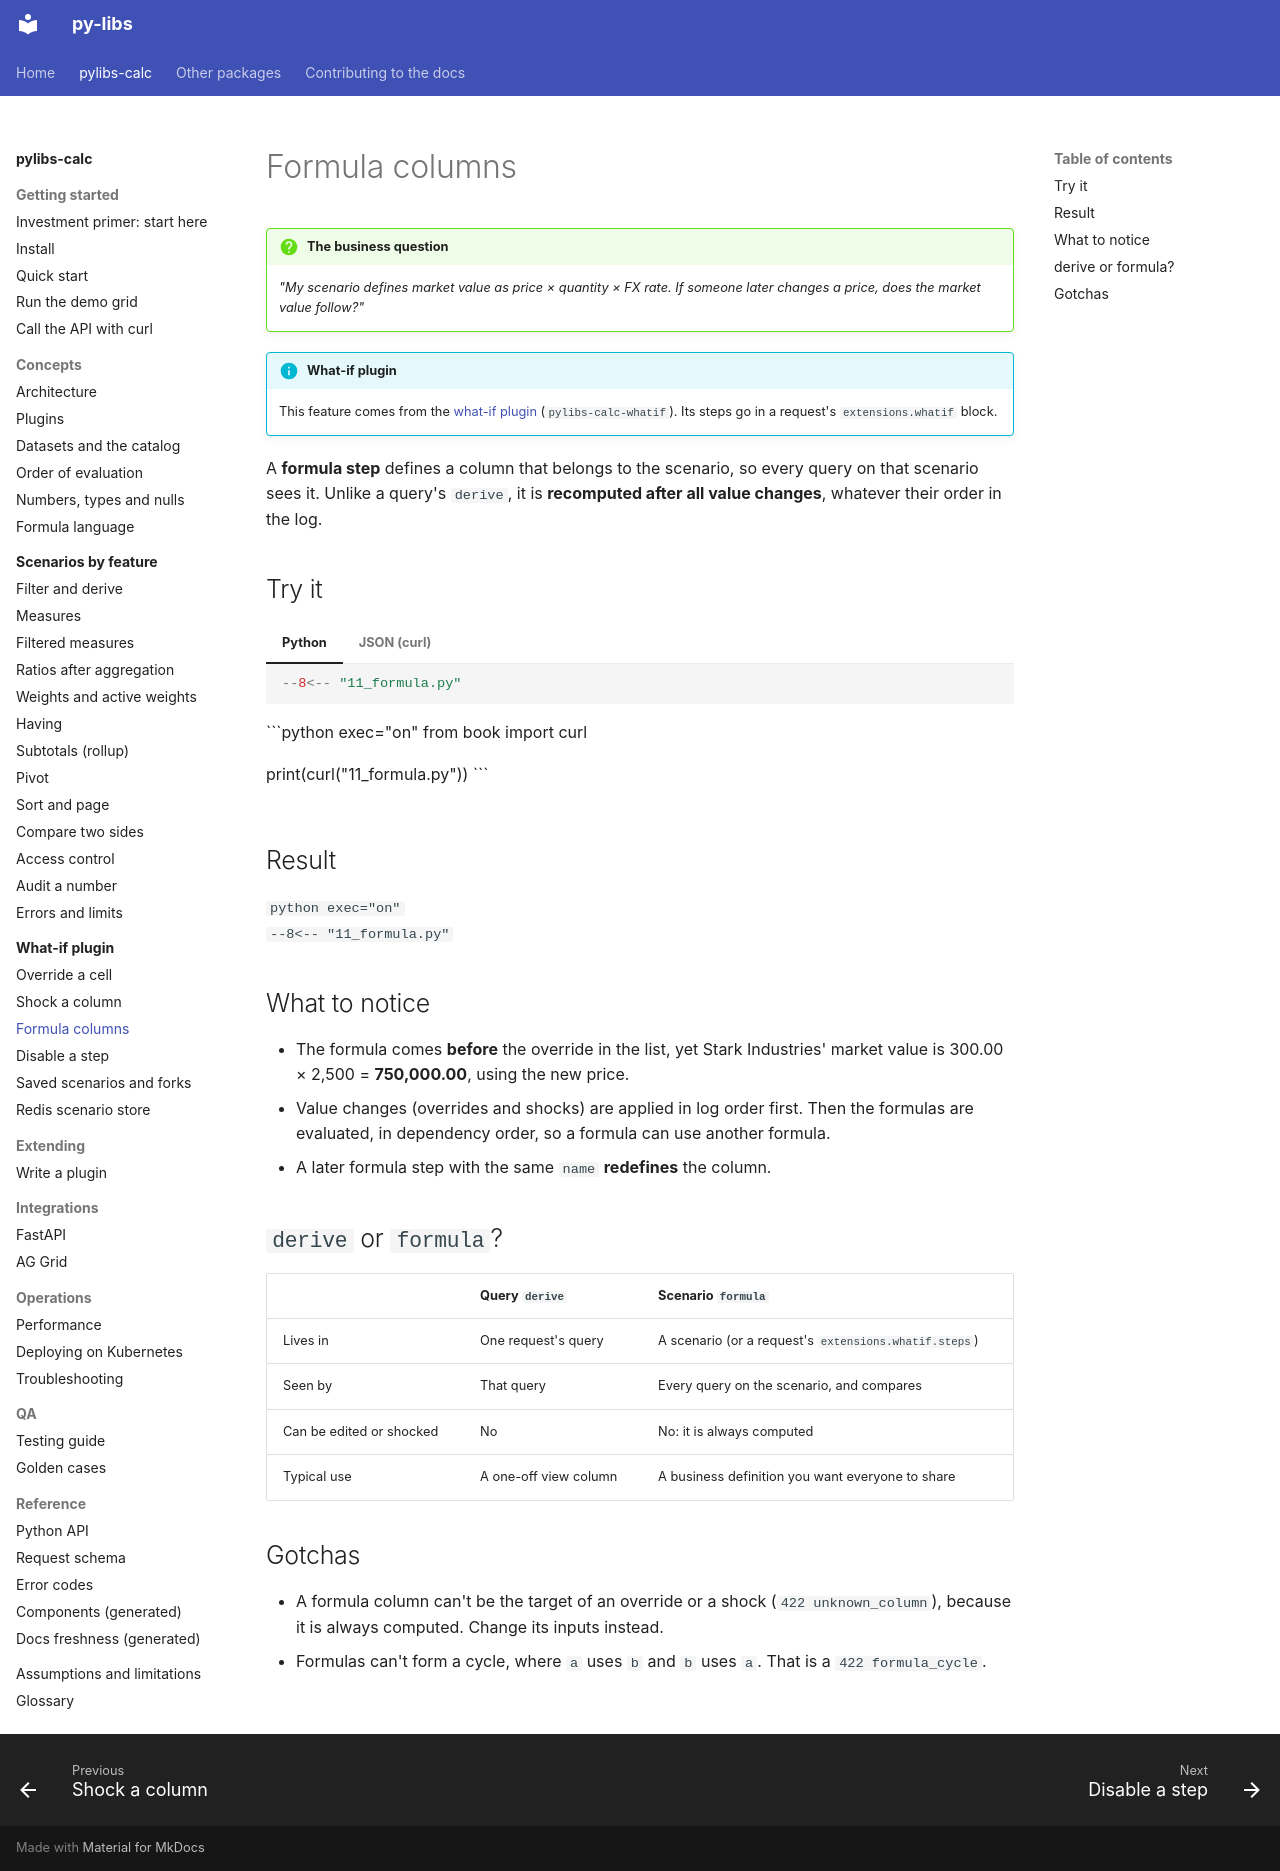

repository: sanjaysharmagwl/py-libs · page: calc/scenarios/formula/index.html · generator: mkdocs

---
covers:
  - packages/calc_whatif/src/pylibs_calc_whatif/spec.py
  - packages/calc_whatif/src/pylibs_calc_whatif/planner.py
---

# Formula columns

!!! question "The business question"
    *"My scenario defines market value as price × quantity × FX rate. If someone later changes a
    price, does the market value follow?"*

!!! info "What-if plugin"
    This feature comes from the [what-if plugin](../whatif/index.md) (`pylibs-calc-whatif`). Its
    steps go in a request's `extensions.whatif` block.

A **formula step** defines a column that belongs to the scenario, so every query on that scenario sees it. Unlike a query's `derive`, it is **recomputed after all value changes**, whatever their order in the log.

## Try it

=== "Python"

    ```python
    --8<-- "11_formula.py"
    ```

=== "JSON (curl)"

    ```python exec="on"
    from book import curl

    print(curl("11_formula.py"))
    ```

## Result

```python exec="on"
--8<-- "11_formula.py"
```

## What to notice

- The formula comes **before** the override in the list, yet Stark Industries' market value is 300.00 × 2,500 = **750,000.00**, using the new price.
- Value changes (overrides and shocks) are applied in log order first. Then the formulas are evaluated, in dependency order, so a formula can use another formula.
- A later formula step with the same `name` **redefines** the column.

## `derive` or `formula`?

| | Query `derive` | Scenario `formula` |
| --- | --- | --- |
| Lives in | One request's query | A scenario (or a request's `extensions.whatif.steps`) |
| Seen by | That query | Every query on the scenario, and compares |
| Can be edited or shocked | No | No: it is always computed |
| Typical use | A one-off view column | A business definition you want everyone to share |

## Gotchas

- A formula column can't be the target of an override or a shock (`422 unknown_column`), because it is always computed. Change its inputs instead.
- Formulas can't form a cycle, where `a` uses `b` and `b` uses `a`. That is a `422 formula_cycle`.
